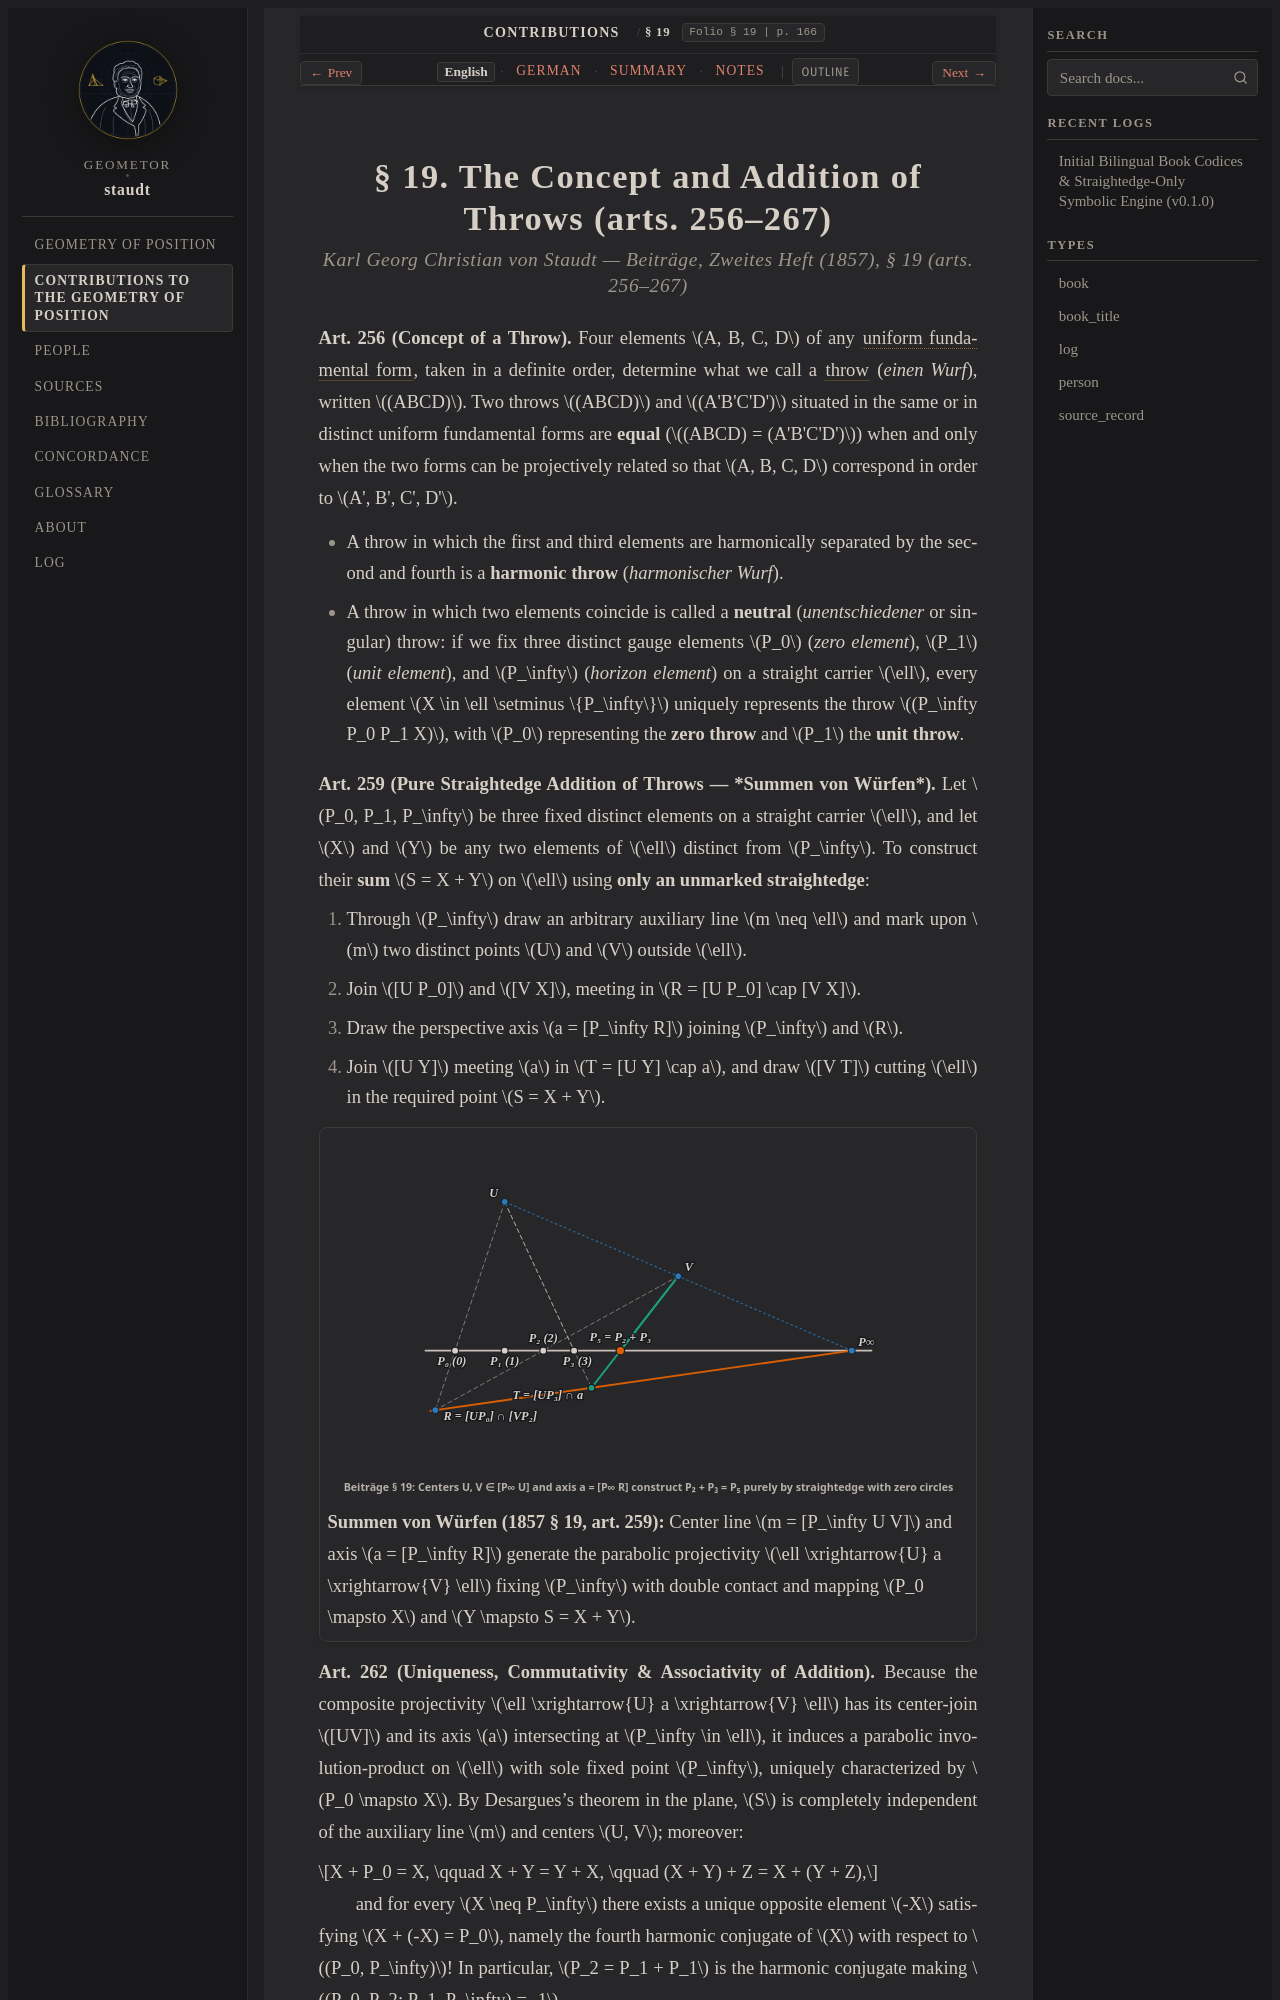

repository: geometor/staudt · page: beitraege_1857/sec_19/index.html · generator: sphinx

:layout: book
:canonical_id: § 19
:breadcrumb_title: § 19
:order: 1
:folio: § 19
:tracks: English: index | German: de | Summary: summary | Notes: notes

.. _beitraege-sec_19-en:
.. _beitraege-sec_19:
.. _beitraege-sec-19-en:
.. _beitraege-sec-19:
.. _geometrie-unit-4-en:

.. folio:: § 19
   :page: 166
